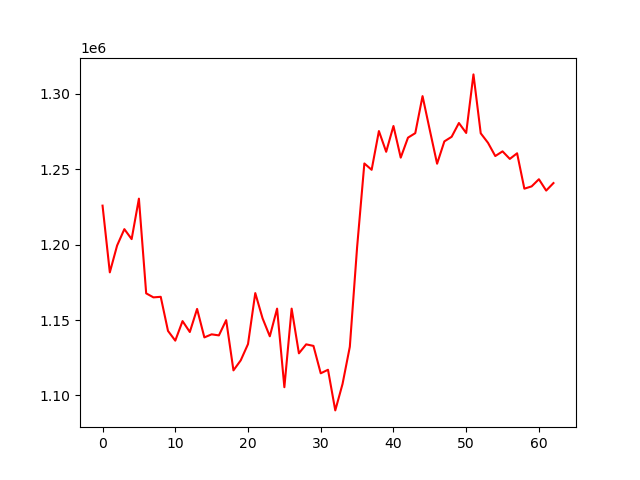

Values plotted in this chart, from the file beside it:
account_value, date, daily_return
1225872, 2023-04-28, 
1181596, 2023-05-01, -0.03612
1199386, 2023-05-02, 0.01506
1210280, 2023-05-03, 0.009083
1203663, 2023-05-04, -0.005467
1230505, 2023-05-05, 0.0223
1167688, 2023-05-08, -0.05105
1165018, 2023-05-09, -0.002287
1165393, 2023-05-10, 0.0003218
1142775, 2023-05-11, -0.01941
1136315, 2023-05-12, -0.005653
1149284, 2023-05-15, 0.01141
1142045, 2023-05-16, -0.006299
1157358, 2023-05-17, 0.01341
1138472, 2023-05-18, -0.01632
1140499, 2023-05-19, 0.00178
1139803, 2023-05-22, -0.0006105
1149927, 2023-05-23, 0.008882
1116596, 2023-05-24, -0.02899
1123239, 2023-05-25, 0.00595
1134033, 2023-05-26, 0.009609
1167867, 2023-05-30, 0.02983
1151168, 2023-05-31, -0.0143
1139199, 2023-06-01, -0.0104
1157562, 2023-06-02, 0.01612
1105428, 2023-06-05, -0.04504
1157555, 2023-06-06, 0.04716
1127900, 2023-06-07, -0.02562
1133864, 2023-06-08, 0.005288
1132835, 2023-06-09, -0.0009074
1114652, 2023-06-12, -0.01605
1117007, 2023-06-13, 0.002113
1090046, 2023-06-14, -0.02414
1107604, 2023-06-15, 0.01611
1132236, 2023-06-16, 0.02224
1198187, 2023-06-20, 0.05825
1253853, 2023-06-21, 0.04646
1249640, 2023-06-22, -0.00336
1275337, 2023-06-23, 0.02056
1261590, 2023-06-26, -0.01078
1278692, 2023-06-27, 0.01356
1257719, 2023-06-28, -0.0164
1270967, 2023-06-29, 0.01053
1273955, 2023-06-30, 0.002351
1298525, 2023-07-03, 0.01929
1275934, 2023-07-05, -0.0174
1253681, 2023-07-06, -0.01744
1268495, 2023-07-07, 0.01182
1271535, 2023-07-10, 0.002396
1280680, 2023-07-11, 0.007193
1274074, 2023-07-12, -0.005158
1312925, 2023-07-13, 0.03049
1273863, 2023-07-14, -0.02975
1267542, 2023-07-17, -0.004962
1258767, 2023-07-18, -0.006923
1261879, 2023-07-19, 0.002472
1256867, 2023-07-20, -0.003971
1260596, 2023-07-21, 0.002967
1237127, 2023-07-24, -0.01862
1238645, 2023-07-25, 0.001227
... 3 more rows
